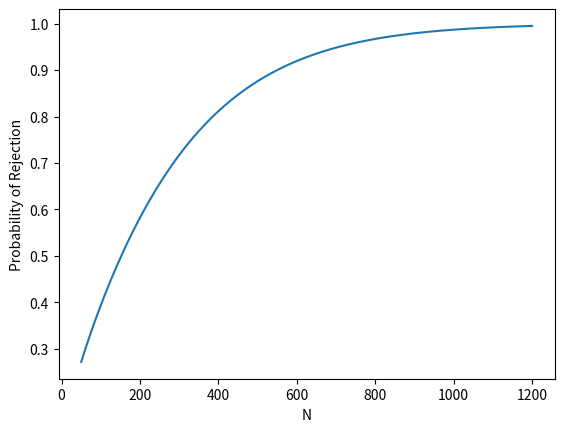

Here is the Python script that generated this plot:
import numpy as np
import matplotlib.pyplot as plt
from scipy.stats import norm


def calculate_rejection_probability(mu_0, mu, sigma_0, alpha, N):
    sigma = np.sqrt(mu * (1.0 - mu))
    threshold = sigma_0 / np.sqrt(N) * norm.ppf(alpha) + mu_0
    return norm.cdf((threshold - mu) / (sigma / np.sqrt(N)))


def main():
    mu_0 = 0.90
    sigma_0 = np.sqrt(mu_0 * (1.0 - mu_0))
    alpha = 1 - 0.95

    all_N = np.arange(50, 1201)
    mu = 0.86
    prob = np.zeros(len(all_N))

    for index, N in enumerate(all_N):
        prob[index] = calculate_rejection_probability(mu_0, mu, sigma_0, alpha, N)

    plt.plot(all_N, prob)
    plt.xlabel("N")
    plt.ylabel("Probability of Rejection")
    plt.show()


if __name__ == "__main__":
    main()
